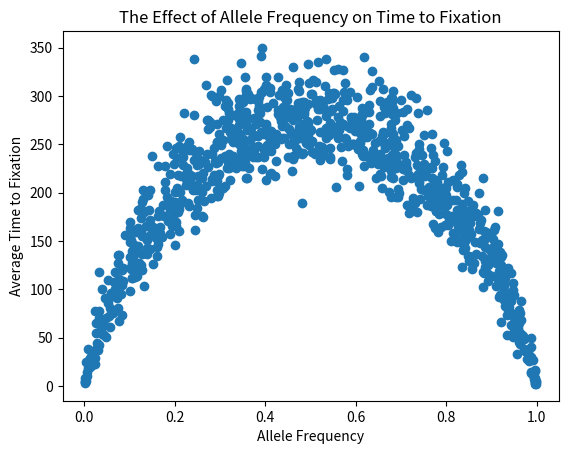

This figure's Python source:
#!/usr/bin/env python

#get a starting frequency and a population size
#input parameters for function

#make a list to store allel frequencies 

#while our allele freq is between 0 and 1 (is not 0 or 1)
	#get the new allele frequency for next generation 
	#by drawing from the binomial distribution

	#convert number of sucesses into a frequency
	#store our allele frequency in the AF list

#return a list of allel frequency at each time point 
#number of generation to fixation is the length of the list

import numpy as np
import matplotlib.pyplot as plt

#Exercise 1 

def wrightfisher(allelefreq,pop):

	allelefreq_list = []

	while allelefreq > 0 and allelefreq < 1:
		success = np.random.binomial(2*pop, allelefreq)
		allelefreq = success/(2*pop)
		allelefreq_list.append(allelefreq)

	Generation = len(allelefreq_list)
	return [allelefreq_list, Generation]

results = wrightfisher(0.8, 6000)

fig, ax = plt.subplots()
'''
x_positions = range(0,results[1])
y_positions = results[0]
ax.plot(x_positions, y_positions)
ax.set_xlabel("Generation")
ax.set_ylabel("Allele Frequency")
ax.set_ylim(0,1)
ax.set_xlim(0)
ax.set_title("Wright Fisher Model")
fig.savefig( "WrightFisher1.png" )

plt.show()

#Exercise 2 
timefixation = []
for i in range(1000):
	results = wrightfisher(0.3, 500)
	timefixation.append(results[1])

ax.hist(timefixation)

ax.set_xlabel("Times to Fixation (generations)")
ax.set_ylabel("Number of Occurance")
ax.set_title("Histogram of Times to Fixation")
fig.savefig( "HistWrightFisher2.png" )
plt.show()
'''
#Exercise 3
'''
avgtimelist = []
populationsize = []
for x in range(5):
	randomnum = np.random.randint(50,200)
	populationsize.append(randomnum)
	timefixation = []
	for i in range(50):
		results = wrightfisher(0.5, randomnum)
		timefixation.append(results[1])

	avgtime = sum(timefixation)/len(timefixation)
	avgtimelist.append(avgtime)

ax.scatter(populationsize,avgtimelist)
ax.set_xlabel("Population Size")
ax.set_ylabel("Average Time to Fixation")
ax.set_title("The Effect of Population on Time to Fixation")
fig.savefig( "ChangingPopulation.png" )
'''
avgtimelist = []
frequency = []
for i in range(1000):
	randomnum = np.random.uniform(0,1)
	frequency.append(randomnum)
	timefixation = []
	for i in range(50):
		results = wrightfisher(randomnum, 100)
		timefixation.append(results[1])

	avgtime = sum(timefixation)/len(timefixation)
	avgtimelist.append(avgtime)

ax.scatter(frequency,avgtimelist)
ax.set_xlabel("Allele Frequency")
ax.set_ylabel("Average Time to Fixation")
ax.set_title("The Effect of Allele Frequency on Time to Fixation")
fig.savefig( "ChangingFrequency.png" )

plt.show()
